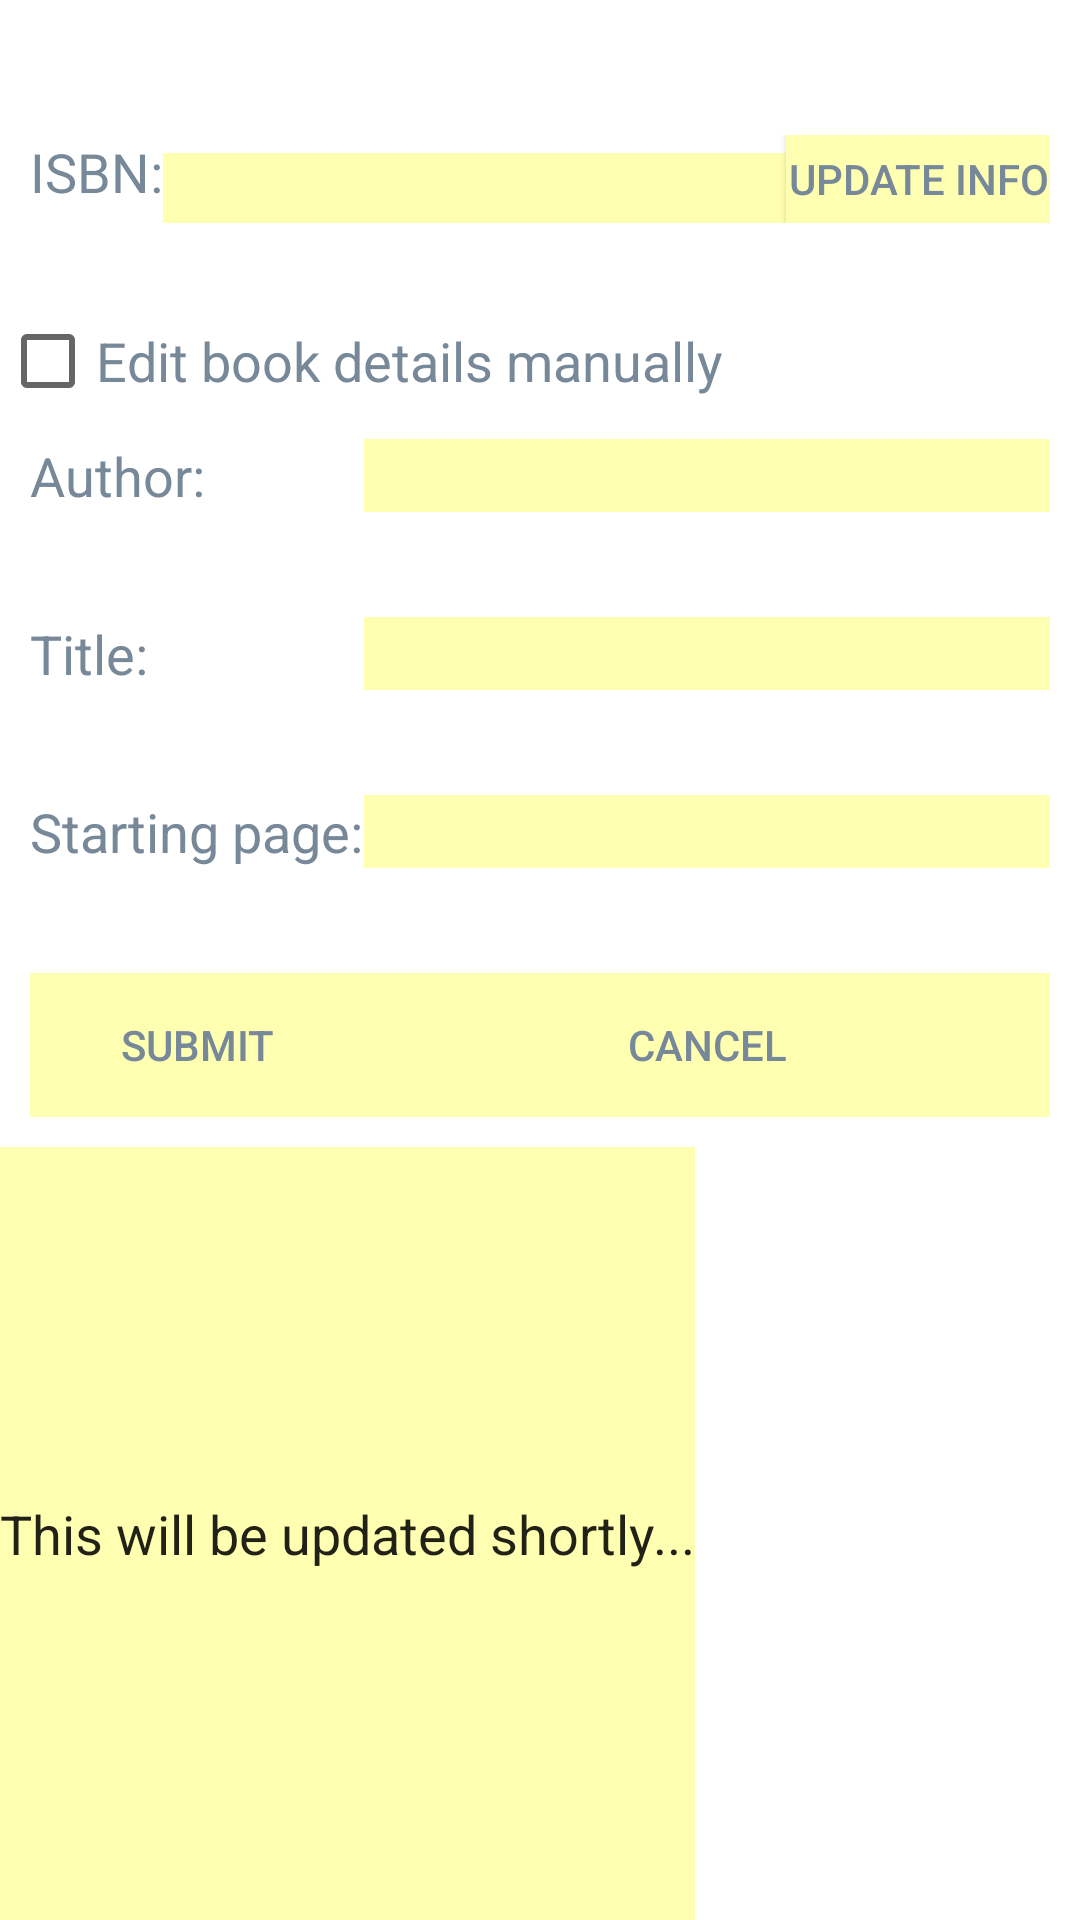

Android layout source for this screen:
<!-- AndroidManifest.xml: application theme AppTheme -->
<!-- res/layout/activity_quote_preview.xml -->
<ScrollView xmlns:android="http://schemas.android.com/apk/res/android"
    xmlns:tools="http://schemas.android.com/tools"
    android:layout_width="match_parent"
    android:layout_height="match_parent"
    android:background="#FFF"
    android:fillViewport="true"
    android:orientation="vertical"
    tools:context="com.gama.quatenation.QuotePreviewActivity" >

    <RelativeLayout
        android:layout_width="wrap_content"
        android:layout_height="wrap_content" >

        <TableLayout
            android:id="@+id/tableLayout1"
            android:layout_width="match_parent"
            android:layout_height="wrap_content"
            android:background="#FFF"
            android:baselineAligned="false"
            android:padding="10dip"
            android:stretchColumns="1,1" >

            <TableRow
                android:id="@+id/tableRow1"
                android:layout_width="match_parent"
                android:layout_height="match_parent" >
            </TableRow>

            <TableRow
                android:id="@+id/TableRow01"
                android:layout_width="match_parent"
                android:layout_height="match_parent"
                android:layout_marginTop="35dip" >

                <TextView
                    android:id="@+id/isbn_text"
                    android:layout_width="wrap_content"
                    android:layout_height="match_parent"
                    android:text="ISBN:"
                    android:textAppearance="?android:attr/textAppearanceMedium"
                    android:textColor="#778899" />

                <EditText
                    android:id="@+id/isbn_edit_text"
                    android:layout_width="wrap_content"
                    android:layout_height="wrap_content"
                    android:background="#ffffb2"
                    android:inputType="number"
                    android:text=""
                    android:textAppearance="?android:attr/textAppearanceLarge" />

                <Button
                    android:id="@+id/isbn_button"
                    android:layout_width="wrap_content"
                    android:layout_height="match_parent"
                    android:background="#ffffb2"
                    android:enabled="true"
                    android:focusable="true"
                    android:onClick="onUpdateButtonClicked"
                    android:text="update info"
                    android:textColor="#778899" />
            </TableRow>
        </TableLayout>

        <CheckBox
            android:id="@+id/checkbox_edit_manualy"
            android:layout_width="wrap_content"
            android:layout_height="wrap_content"
            android:layout_below="@+id/tableLayout1"
            android:layout_marginTop="20dip"
            android:text="Edit book details manually"
            android:textAppearance="?android:attr/textAppearanceMedium"
            android:textColor="#778899" />

        <TableLayout
            android:id="@+id/tableLayout2"
            android:layout_width="match_parent"
            android:layout_height="wrap_content"
            android:layout_below="@+id/checkbox_edit_manualy"
            android:background="#FFF"
            android:baselineAligned="false"
            android:padding="10dip"
            android:stretchColumns="1,2"
            android:visibility="visible" >

            <TableRow
                android:id="@+id/tableRow3"
                android:layout_width="match_parent"
                android:layout_height="match_parent" >

                <TextView
                    android:id="@+id/author_text"
                    android:layout_width="wrap_content"
                    android:layout_height="wrap_content"
                    android:text="Author:"
                    android:textAppearance="?android:attr/textAppearanceMedium"
                    android:textColor="#778899" />

                <AutoCompleteTextView
                    android:id="@+id/author_auto_complete"
                    android:layout_width="match_parent"
                    android:layout_height="wrap_content"
                    android:background="#ffffb2"
                    android:enabled="false"
                    android:imeOptions="actionDone"
                    android:singleLine="true"
                    android:visibility="visible" />
            </TableRow>

            <TableRow
                android:id="@+id/tableRow4"
                android:layout_width="match_parent"
                android:layout_height="match_parent"
                android:layout_marginTop="35dip" >

                <TextView
                    android:id="@+id/title_text"
                    android:layout_width="wrap_content"
                    android:layout_height="wrap_content"
                    android:text="Title:"
                    android:textAppearance="?android:attr/textAppearanceMedium"
                    android:textColor="#778899" />

                <AutoCompleteTextView
                    android:id="@+id/title_auto_complete"
                    android:layout_width="match_parent"
                    android:layout_height="wrap_content"
                    android:background="#ffffb2"
                    android:enabled="false"
                    android:imeOptions="actionDone"
                    android:singleLine="true"
                    android:visibility="visible" />
            </TableRow>

            <TableRow
                android:id="@+id/tableRow5"
                android:layout_width="match_parent"
                android:layout_height="match_parent"
                android:layout_marginTop="35dip" >

                <TextView
                    android:id="@+id/page_text"
                    android:layout_width="wrap_content"
                    android:layout_height="wrap_content"
                    android:text="Starting page:"
                    android:textAppearance="?android:attr/textAppearanceMedium"
                    android:textColor="#778899" />

                <EditText
                    android:id="@+id/page_edit_text"
                    android:layout_width="wrap_content"
                    android:layout_height="wrap_content"
                    android:background="#ffffb2"
                    android:enabled="true"
                    android:inputType="number" />
            </TableRow>

            <TableRow
                android:id="@+id/tableRow6"
                android:layout_width="match_parent"
                android:layout_height="match_parent"
                android:layout_marginTop="35dip" >

                <Button
                    android:id="@+id/submit_button"
                    android:layout_width="wrap_content"
                    android:layout_height="wrap_content"
                    android:background="#ffffb2"
                    android:onClick="onSubmitButtonClicked"
                    android:text="Submit"
                    android:textColor="#778899" />

                <Button
                    android:id="@+id/cancel_button"
                    android:layout_width="wrap_content"
                    android:layout_height="wrap_content"
                    android:background="#ffffb2"
                    android:enabled="true"
                    android:onClick="onCancelButtonClicked"
                    android:text="Cancel"
                    android:textColor="#778899" />
            </TableRow>
        </TableLayout>

        <EditText
            android:id="@+id/quote_content_text"
            android:layout_width="wrap_content"
            android:layout_height="wrap_content"
            android:layout_alignParentBottom="true"
            android:layout_below="@+id/tableLayout2"
            android:background="#ffffb2"
            android:text="This will be updated shortly..." >
        </EditText>
    </RelativeLayout>

</ScrollView>
<!-- resources referenced by this layout -->
<resources>
  <style name="AppTheme" parent="AppBaseTheme">
          
      </style>
  <style name="AppBaseTheme" parent="Theme.AppCompat.Light">
          
      </style>
</resources>
